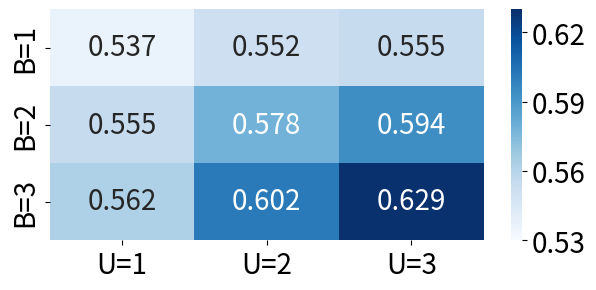

The script that saved this image:
# -*- coding: utf-8 -*-
"""
@File    :   NAS_hyper_0.25
@Time    :   2025/5/21 16:45
[redacted]
@Version :   1.0
[redacted]
@Desc    :   横纵均设置为0.25下的NAS效果
"""
import pandas as pd
import seaborn as sns
import matplotlib.pyplot as plt
import numpy as np

if __name__ == "__main__":

    # 创建一个以元组为键，数值为值的字典
    data_dict = {
        ('B=1', 'U=1'): 53.664444,
        ('B=1', 'U=2'): 55.166331,
        ('B=1', 'U=3'): 55.468750,
        ('B=2', 'U=1'): 55.480000,
        ('B=2', 'U=2'): 57.812500,
        ('B=2', 'U=3'): 59.375000,
        ('B=3', 'U=1'): 56.250000,
        ('B=3', 'U=2'): 60.156250,
        ('B=3', 'U=3'): 62.934603
    }

    # 将数据乘以0.01
    data_dict = {key: value * 0.01 for key, value in data_dict.items()}

    # 提取 Cell 和 Layer 信息
    cells = sorted(set(k[0] for k in data_dict.keys()))
    layers = sorted(set(k[1] for k in data_dict.keys()))

    # 构造 DataFrame
    df = pd.DataFrame(index=cells, columns=layers)
    for (cell, layer), value in data_dict.items():
        df.at[cell, layer] = value

    # 绘制热力图，并调整数字注释和图例字体大小
    plt.figure(figsize=(7, 3))
    ax = sns.heatmap(df.astype(float), annot=True, cmap='Blues', fmt=".3f",
                     annot_kws={'size': 20}, vmin=0.53, vmax=0.63)  # 设置图例范围
    colorbar = ax.collections[0].colorbar

    # 设置 colorbar 的标签
    ticks = np.arange(0.53, 0.63 + 0.01, 0.03)
    colorbar.set_ticks(ticks)
    colorbar.set_ticklabels([f"{x:.2f}" for x in ticks])  # 设置图例标签为两位小数
    colorbar.ax.tick_params(labelsize=20)  # 设置图例字体大小

    ax.tick_params(axis='both', which='major', labelsize=20)  # 设置刻度标签的字体大小为20

    # plt.savefig('2_hyper.svg', dpi=300, bbox_inches='tight', transparent=True)
    plt.show()
